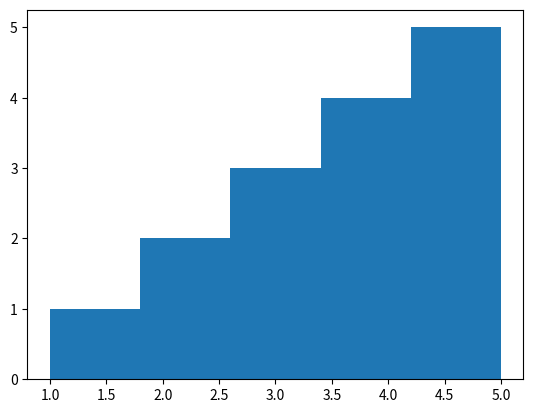

Generate this figure with matplotlib:
import matplotlib.pyplot as plt

# Создание данных для гистограммы
data = [1, 2, 2, 3, 3, 3, 4, 4, 4, 4, 5, 5, 5, 5, 5]

# Создание гистограммы
plt.hist(data, bins=5)

# Отображение гистограммы
plt.show()